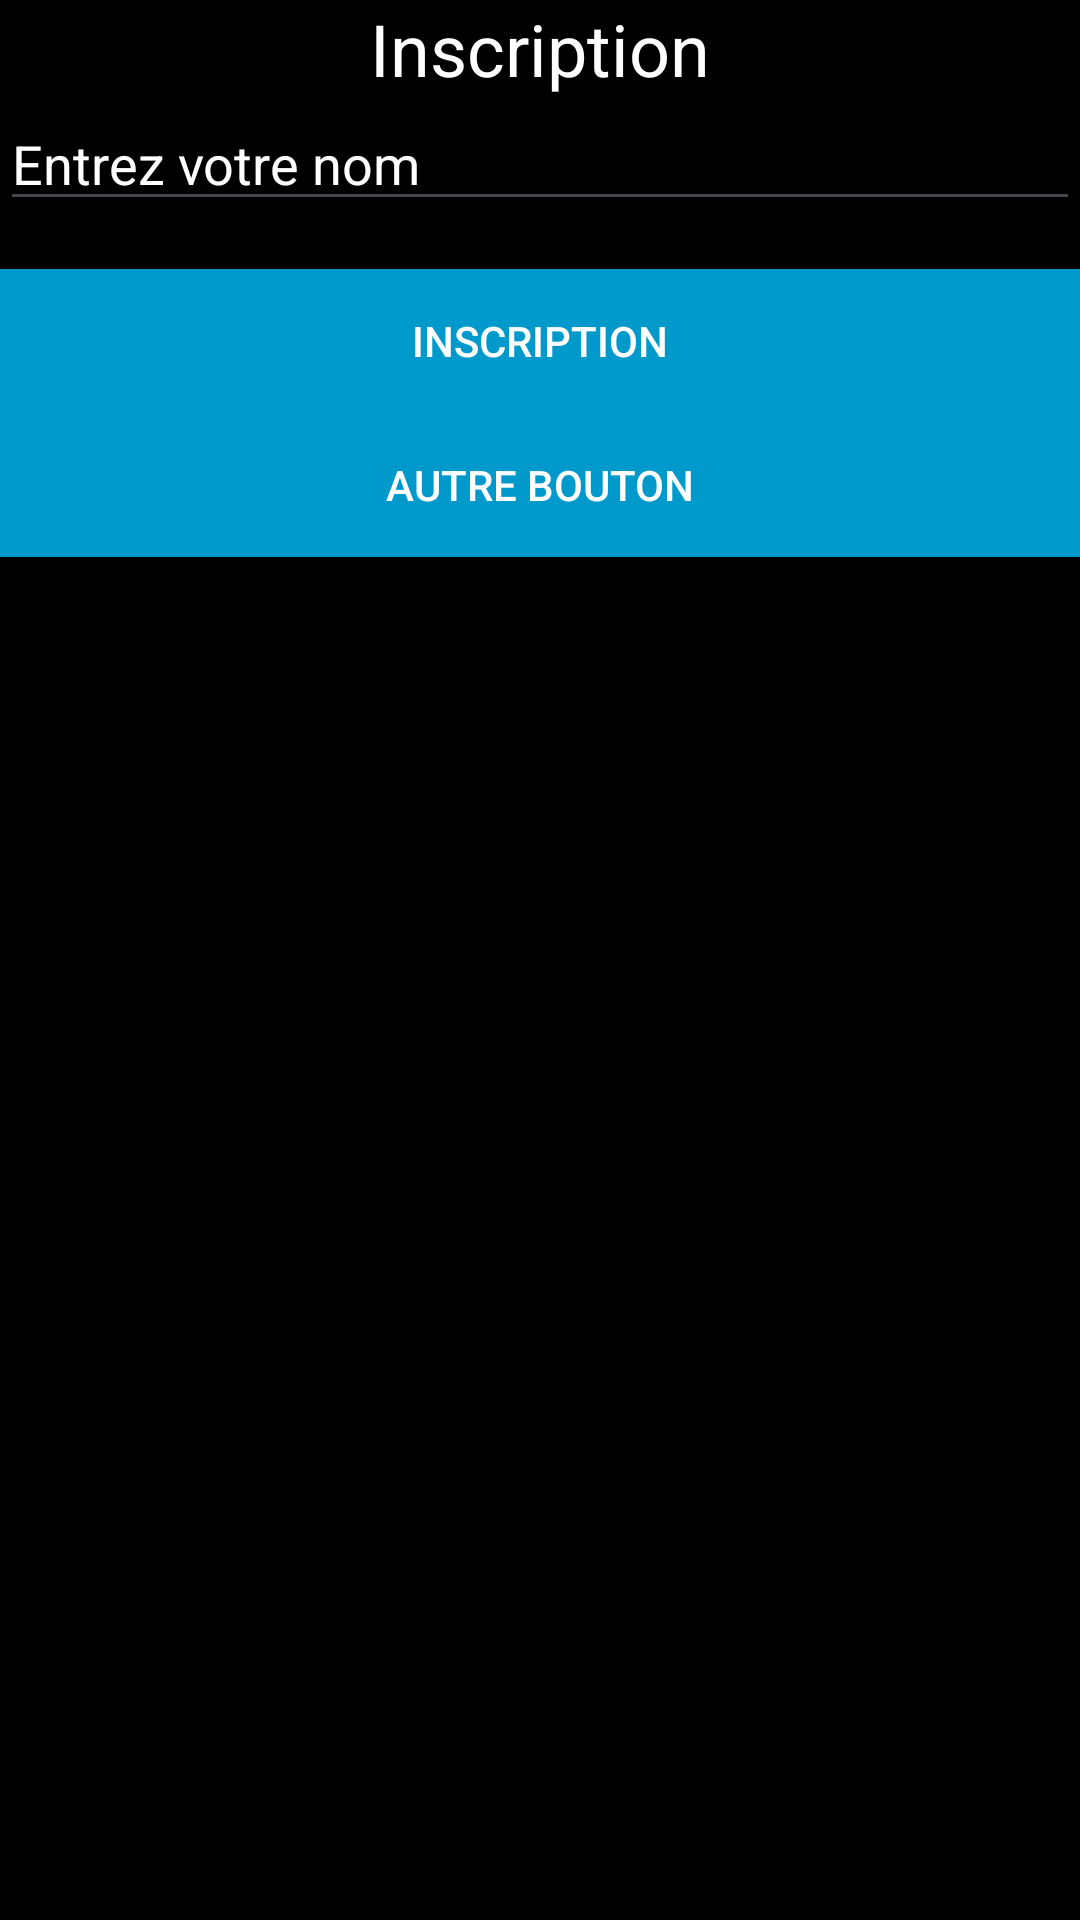

Reconstruct the res/layout file that produces this screen, plus the resources it refers to.
<!-- AndroidManifest.xml: application theme Theme.SlowVF -->
<!-- res/layout/activity_main.xml -->
<?xml version="1.0" encoding="utf-8"?>
<LinearLayout xmlns:android="http://schemas.android.com/apk/res/android"
    android:orientation="vertical"
    android:layout_width="match_parent"
    android:layout_height="match_parent"
    android:background="@android:color/black">

    <TextView
        android:text="Inscription"
        android:textColor="@android:color/white"
        android:textSize="24sp"
        android:layout_width="match_parent"
        android:layout_height="wrap_content"
        android:gravity="center"/>

    <EditText
        android:id="@+id/name_input"
        android:layout_width="match_parent"
        android:layout_height="wrap_content"
        android:hint="Entrez votre nom"
        android:textColorHint="@android:color/white"
        android:textColor="@android:color/white"/>

    <Button
        android:id="@+id/signup_button"
        android:text="Inscription"
        android:textColor="@android:color/white"
        android:background="@android:color/holo_blue_dark"
        android:layout_width="match_parent"
        android:layout_height="wrap_content"
        android:layout_marginTop="16dp"/>

    <Button
        android:id="@+id/other_button"
        android:text="Autre bouton"
        android:textColor="@android:color/white"
        android:background="@android:color/holo_blue_dark"
        android:layout_width="match_parent"
        android:layout_height="wrap_content"
        android:layout_gravity="bottom"
        android:layout_marginBottom="16dp"/>

</LinearLayout>
<!-- resources referenced by this layout -->
<resources>
  <style name="Theme.SlowVF" parent="Theme.Material3.Light">
          <item name="colorPrimary">@color/md_theme_light_primary</item>
          <item name="colorOnPrimary">@color/md_theme_light_onPrimary</item>
          <item name="colorPrimaryContainer">@color/md_theme_light_primaryContainer</item>
          <item name="colorOnPrimaryContainer">@color/md_theme_light_onPrimaryContainer</item>
          <item name="colorSecondary">@color/md_theme_light_secondary</item>
          <item name="colorOnSecondary">@color/md_theme_light_onSecondary</item>
          <item name="colorSecondaryContainer">@color/md_theme_light_secondaryContainer</item>
          <item name="colorOnSecondaryContainer">@color/md_theme_light_onSecondaryContainer</item>
          <item name="colorTertiary">@color/md_theme_light_tertiary</item>
          <item name="colorOnTertiary">@color/md_theme_light_onTertiary</item>
          <item name="colorTertiaryContainer">@color/md_theme_light_tertiaryContainer</item>
          <item name="colorOnTertiaryContainer">@color/md_theme_light_onTertiaryContainer</item>
          <item name="colorError">@color/md_theme_light_error</item>
          <item name="colorOnError">@color/md_theme_light_onError</item>
          <item name="colorErrorContainer">@color/md_theme_light_errorContainer</item>
          <item name="colorOnErrorContainer">@color/md_theme_light_onErrorContainer</item>
          <item name="colorOutline">@color/md_theme_light_outline</item>
          <item name="android:colorBackground">@color/md_theme_light_background</item>
          <item name="colorOnBackground">@color/md_theme_light_onBackground</item>
          <item name="colorSurface">@color/md_theme_light_surface</item>
          <item name="colorOnSurface">@color/md_theme_light_onSurface</item>
          <item name="colorSurfaceVariant">@color/md_theme_light_surfaceVariant</item>
          <item name="colorOnSurfaceVariant">@color/md_theme_light_onSurfaceVariant</item>
          <item name="colorSurfaceInverse">@color/md_theme_light_inverseSurface</item>
          <item name="colorOnSurfaceInverse">@color/md_theme_light_inverseOnSurface</item>
          <item name="colorPrimaryInverse">@color/md_theme_light_inversePrimary</item>
          <item name="android:statusBarColor">@color/md_theme_light_tertiary</item>
      </style>
  <color name="md_theme_light_primary">#7D5260</color>
  <color name="md_theme_light_onPrimary">#FFFFFF</color>
  <color name="md_theme_light_primaryContainer">#EADDFF</color>
  <color name="md_theme_light_onPrimaryContainer">#21005D</color>
  <color name="md_theme_light_secondary">#625B71</color>
  <color name="md_theme_light_onSecondary">#FFFFFF</color>
  <color name="md_theme_light_secondaryContainer">#E8DEF8</color>
  <color name="md_theme_light_onSecondaryContainer">#1D192B</color>
  <color name="md_theme_light_tertiary">#7D5260</color>
  <color name="md_theme_light_onTertiary">#FFFFFF</color>
  <color name="md_theme_light_tertiaryContainer">#FFD8E4</color>
  <color name="md_theme_light_onTertiaryContainer">#31111D</color>
  <color name="md_theme_light_error">#B3261E</color>
  <color name="md_theme_light_onError">#FFFFFF</color>
  <color name="md_theme_light_errorContainer">#F9DEDC</color>
  <color name="md_theme_light_onErrorContainer">#410E0B</color>
  <color name="md_theme_light_outline">#79747E</color>
  <color name="md_theme_light_background">#FFFBFE</color>
  <color name="md_theme_light_onBackground">#1C1B1F</color>
  <color name="md_theme_light_surface">#FFFBFE</color>
  <color name="md_theme_light_onSurface">#1C1B1F</color>
  <color name="md_theme_light_surfaceVariant">#E7E0EC</color>
  <color name="md_theme_light_onSurfaceVariant">#49454F</color>
  <color name="md_theme_light_inverseSurface">#313033</color>
  <color name="md_theme_light_inverseOnSurface">#F4EFF4</color>
  <color name="md_theme_light_inversePrimary">#D0BCFF</color>
</resources>
